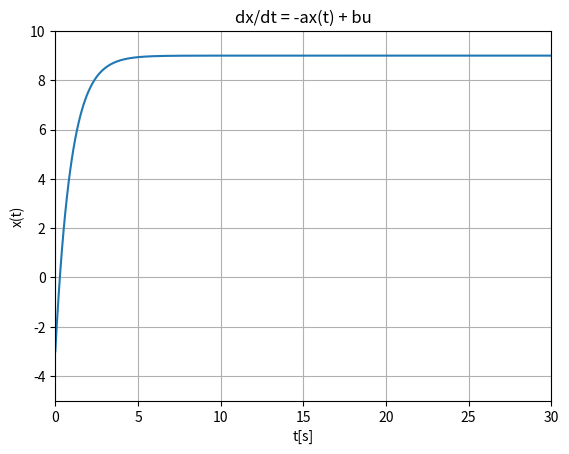

The matplotlib source for this figure:
import numpy as np
import matplotlib.pyplot as plt

''' 
Discrete-Time Simulation of a single-variable dynamical system 
with constant input, using Euler Approximation 
'''

# Sampling period, Total period, Total samples
Tsample = 0.1
Ttot = 30
N = int(Ttot/Tsample)


def simulate_sys_response(a, b, xk, u):
    # Data init
    data = [xk]

    # Simulate (with Euler Approximation)
    for k in range(N):
        xk_1 = (1 - a * Tsample) * xk + Tsample * b * u
        xk = xk_1
        data.append(xk_1)

    # Plot Results
    t = np.arange(0, Ttot + Tsample, Tsample)
    plt.plot(t, data)

    # Plot Format
    plt.title('dx/dt = -ax(t) + bu')
    plt.xlabel('t[s]')
    plt.ylabel('x(t)')
    plt.grid()
    plt.axis([0, 30, -5, 10])
    plt.show()


simulate_sys_response(1, 1, -3, 9)

# Expect results of the form x(t) = exp(-at)x0 - (bu/a)*exp(-at) + (bu/a)
# x(steady state) = bu/a

